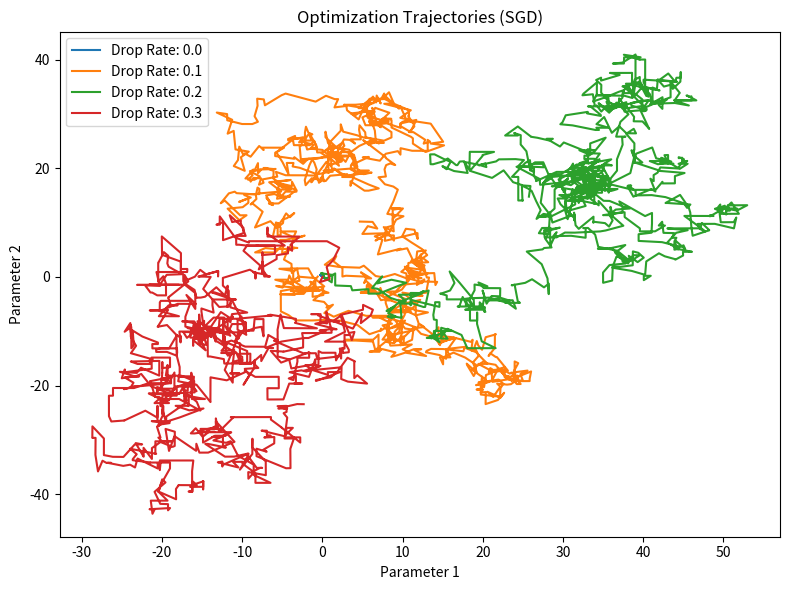
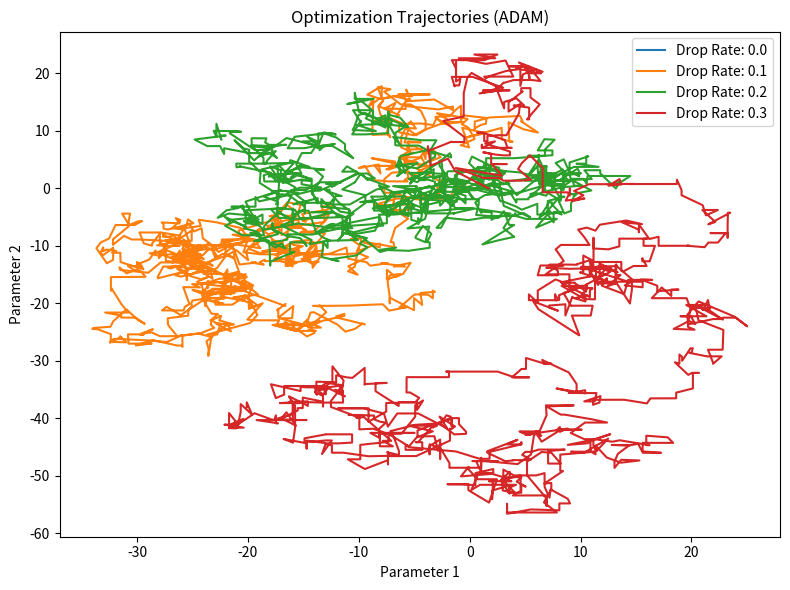
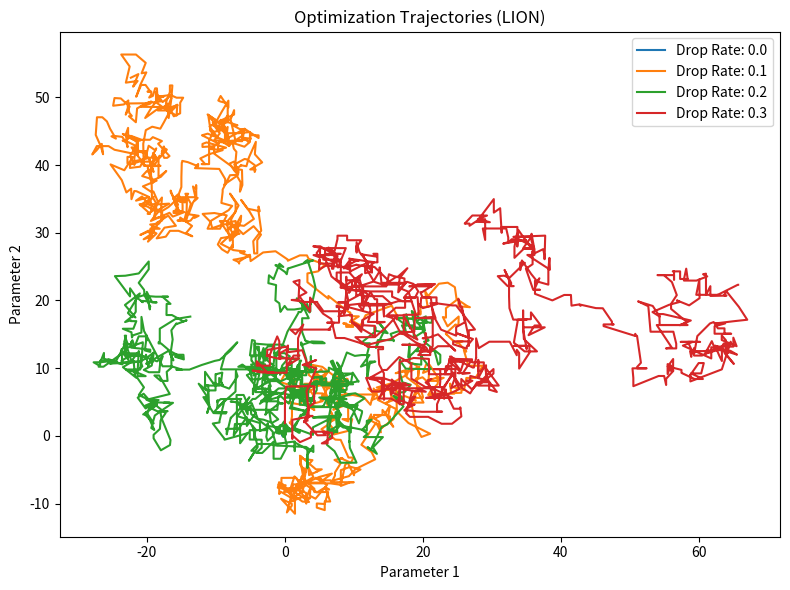

Here is the Python script that generated these plots, in order:
"""
Mathematical Analysis of DropGrad's Effect on Optimizers
"""

import numpy as np
import matplotlib.pyplot as plt

def sgd_update(params, grads, lr):
    """
    Stochastic Gradient Descent (SGD) update rule.
    """
    return params - lr * grads

def adam_update(params, grads, m, v, t, lr, beta1, beta2, eps):
    """
    Adam update rule.
    """
    m = beta1 * m + (1 - beta1) * grads
    v = beta2 * v + (1 - beta2) * (grads ** 2)
    m_hat = m / (1 - beta1 ** t)
    v_hat = v / (1 - beta2 ** t)
    return params - lr * m_hat / (np.sqrt(v_hat) + eps), m, v

def lion_update(params, grads, m, t, lr, beta1, beta2):
    """
    Lion update rule.
    """
    m = beta1 * m + (1 - beta1) * grads
    m_hat = m / (1 - beta1 ** t)
    update = lr * m_hat / (np.abs(m_hat) + beta2)
    return params - update, m

def dropgrad_update(params, grads, drop_rate):
    """
    DropGrad modification of the gradient update.
    """
    mask = np.random.binomial(1, 1 - drop_rate, size=grads.shape)
    return params - (grads * mask) / (1 - drop_rate)

def analyze_optimizer(optimizer, num_iterations, drop_rate=0.0):
    """
    Analyze the effect of DropGrad on an optimizer.
    """
    params = np.zeros(10)
    m = np.zeros_like(params)
    v = np.zeros_like(params)
    lr = 0.01
    beta1 = 0.9
    beta2 = 0.999
    eps = 1e-8

    trajectories = []
    for _ in range(num_iterations):
        grads = np.random.randn(*params.shape)
        if optimizer == "sgd":
            params = sgd_update(params, grads, lr)
        elif optimizer == "adam":
            params, m, v = adam_update(params, grads, m, v, _ + 1, lr, beta1, beta2, eps)
        elif optimizer == "lion":
            params, m = lion_update(params, grads, m, _ + 1, lr, beta1, beta2)

        if drop_rate > 0:
            params = dropgrad_update(params, grads, drop_rate)

        trajectories.append(params.copy())

    return np.array(trajectories)

def visualize_trajectories(optimizer, num_iterations, drop_rates):
    """
    Visualize the optimization trajectories with different drop rates.
    """
    trajectories = []
    for drop_rate in drop_rates:
        trajectories.append(analyze_optimizer(optimizer, num_iterations, drop_rate))

    plt.figure(figsize=(8, 6))
    for i, drop_rate in enumerate(drop_rates):
        plt.plot(trajectories[i][:, 0], trajectories[i][:, 1], label=f"Drop Rate: {drop_rate}")
    plt.xlabel("Parameter 1")
    plt.ylabel("Parameter 2")
    plt.title(f"Optimization Trajectories ({optimizer.upper()})")
    plt.legend()
    plt.tight_layout()
    plt.show()

def main():
    num_iterations = 1000
    drop_rates = [0.0, 0.1, 0.2, 0.3]

    # Analyze SGD optimizer
    visualize_trajectories("sgd", num_iterations, drop_rates)

    # Analyze Adam optimizer
    visualize_trajectories("adam", num_iterations, drop_rates)

    # Analyze Lion optimizer
    visualize_trajectories("lion", num_iterations, drop_rates)

if __name__ == "__main__":
    main()